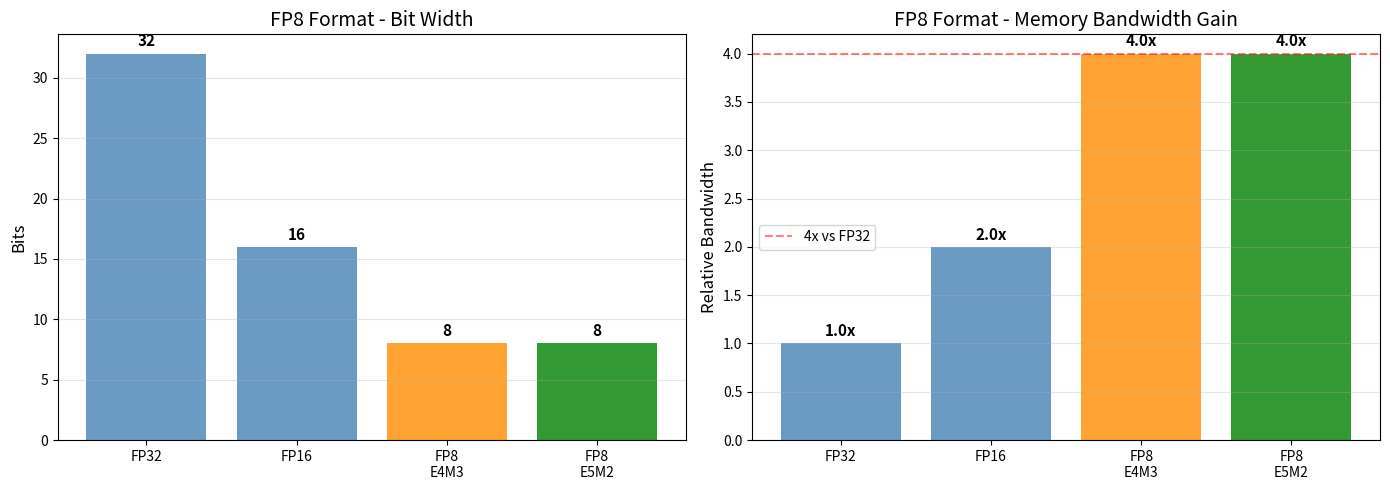

This chart was generated by the following Python code: (Note: this script raises an exception after producing the figure.)
#!/usr/bin/env python3
"""
FP8/FP4/FP6 Precision Chart Generator
======================================
Generates charts for low-precision format research.

Usage:
    python plot_fp_precision.py

Output:
    NVIDIA_GPU/sm_120/fp8/data/fp8_comparison.png
    NVIDIA_GPU/sm_120/fp8/data/memory_reduction.png
    NVIDIA_GPU/sm_120/fp4_fp6/data/fp4_fp6_comparison.png
    NVIDIA_GPU/sm_120/fp4_fp6/data/precision_tradeoff.png
"""

import matplotlib.pyplot as plt
import numpy as np
import os

# FP8 Format Comparison
# Format: (format, bits, relative_bandwidth, use_case)
fp8_data = [
    ("FP32", 32, 1.0, "Baseline"),
    ("FP16", 16, 2.0, "High precision"),
    ("FP8\nE4M3", 8, 4.0, "Weights+Activations"),
    ("FP8\nE5M2", 8, 4.0, "Gradients/High DR"),
]

# FP8 vs FP16 Performance (TFLOPS scaling)
# Format: (format, tflops_relative)
fp8_tflops = [
    ("FP32\n(Baseline)", 1.0),
    ("TF32", 8.0),
    ("FP16\n(Tensor)", 16.0),
    ("FP8\nE4M3", 32.0),
    ("FP8\nE5M2", 32.0),
]

# FP4/FP6 Format Comparison
# Format: (format, bits, memory_reduction, relative_tflops)
fp4_fp6_data = [
    ("FP32", 32, 1.0, 1.0),
    ("FP16", 16, 2.0, 16.0),
    ("FP8", 8, 4.0, 32.0),
    ("FP6\ne2m3", 6, 5.3, 40.0),
    ("FP6\ne3m2", 6, 5.3, 38.0),
    ("FP4\ne2m1", 4, 8.0, 48.0),
]

# Memory Reduction Factor (vs FP16)
# Format: (format, reduction_factor, description)
memory_reduction = [
    ("FP32", 0.5, "Baseline"),
    ("FP16", 1.0, "Reference"),
    ("FP8", 2.0, "4x vs FP32"),
    ("FP6\ne2m3", 2.67, "4x vs FP32"),
    ("FP6\ne3m2", 2.67, "4x vs FP32"),
    ("FP4\ne2m1", 4.0, "8x vs FP32"),
]

# Precision Score (relative, higher = more precision)
# Format: (format, precision_score)
precision_scores = [
    ("FP32", 1.00),
    ("FP16", 0.50),
    ("FP8\nE4M3", 0.25),
    ("FP8\nE5M2", 0.20),
    ("FP6\ne2m3", 0.15),
    ("FP6\ne3m2", 0.12),
    ("FP4\ne2m1", 0.08),
]


def plot_fp8_comparison():
    """Plot FP8 format comparison."""
    formats = [d[0] for d in fp8_data]
    bits = [d[1] for d in fp8_data]
    bandwidth = [d[2] for d in fp8_data]

    fig, (ax1, ax2) = plt.subplots(1, 2, figsize=(14, 5))

    # Bits comparison
    colors = ['steelblue', 'steelblue', 'darkorange', 'green']
    bars1 = ax1.bar(formats, bits, color=colors, alpha=0.8)
    ax1.set_ylabel('Bits', fontsize=12)
    ax1.set_title('FP8 Format - Bit Width', fontsize=14)
    ax1.grid(True, alpha=0.3, axis='y')

    for bar, b in zip(bars1, bits):
        height = bar.get_height()
        ax1.annotate(f'{b}',
                     xy=(bar.get_x() + bar.get_width() / 2, height),
                     xytext=(0, 3), textcoords="offset points",
                     ha='center', va='bottom', fontsize=11, fontweight='bold')

    # Bandwidth improvement
    bars2 = ax2.bar(formats, bandwidth, color=colors, alpha=0.8)
    ax2.set_ylabel('Relative Bandwidth', fontsize=12)
    ax2.set_title('FP8 Format - Memory Bandwidth Gain', fontsize=14)
    ax2.grid(True, alpha=0.3, axis='y')
    ax2.axhline(y=4.0, color='red', linestyle='--', alpha=0.5, label='4x vs FP32')
    ax2.legend()

    for bar, bw in zip(bars2, bandwidth):
        height = bar.get_height()
        ax2.annotate(f'{bw:.1f}x',
                     xy=(bar.get_x() + bar.get_width() / 2, height),
                     xytext=(0, 3), textcoords="offset points",
                     ha='center', va='bottom', fontsize=11, fontweight='bold')

    plt.tight_layout()

    # Save
    output_dir = os.path.join(os.path.dirname(__file__), '..', 'NVIDIA_GPU', 'sm_120', 'fp8', 'data')
    os.makedirs(output_dir, exist_ok=True)
    output_path = os.path.join(output_dir, 'fp8_comparison.png')
    plt.savefig(output_path, dpi=150, bbox_inches='tight')
    print(f"Saved: {output_path}")

    # Save CSV
    csv_path = os.path.join(output_dir, 'fp8_comparison.csv')
    with open(csv_path, 'w') as f:
        f.write("format,bits,relative_bandwidth,use_case\n")
        for fmt, b, bw, uc in fp8_data:
            f.write(f"{fmt.replace(chr(10), ' ')},{b},{bw},{uc}\n")
    print(f"Saved: {csv_path}")

    plt.close()


def plot_memory_reduction():
    """Plot memory reduction factor across all precisions."""
    formats = [d[0] for d in memory_reduction]
    reduction = [d[1] for d in memory_reduction]

    fig, ax = plt.subplots(figsize=(10, 6))

    colors = ['steelblue', 'steelblue', 'darkorange', 'darkorange', 'darkorange', 'red']
    bars = ax.bar(formats, reduction, color=colors, alpha=0.8)

    ax.set_xlabel('Precision Format', fontsize=12)
    ax.set_ylabel('Memory Reduction Factor (vs FP32)', fontsize=12)
    ax.set_title('Memory Reduction by Precision Format - RTX 5080 (SM 12.0)', fontsize=14)
    ax.grid(True, alpha=0.3, axis='y')

    for bar, r in zip(bars, reduction):
        height = bar.get_height()
        ax.annotate(f'{r:.2f}x',
                   xy=(bar.get_x() + bar.get_width() / 2, height),
                   xytext=(0, 3), textcoords="offset points",
                   ha='center', va='bottom', fontsize=11, fontweight='bold')

    # Annotation for FP8
    ax.annotate('FP8: 4x reduction\nvs FP32',
               xy=(2, 4.0), xytext=(2.3, 5),
               fontsize=10,
               arrowprops=dict(arrowstyle='->', color='darkorange'),
               bbox=dict(boxstyle='round', facecolor='lightyellow', alpha=0.8))

    # Annotation for FP4
    ax.annotate('FP4: Max reduction\n8x vs FP32',
               xy=(5, 8.0), xytext=(4.2, 7),
               fontsize=10,
               arrowprops=dict(arrowstyle='->', color='red'),
               bbox=dict(boxstyle='round', facecolor='lightyellow', alpha=0.8))

    plt.tight_layout()

    # Save
    output_dir = os.path.join(os.path.dirname(__file__), '..', 'NVIDIA_GPU', 'sm_120', 'fp8', 'data')
    output_path = os.path.join(output_dir, 'memory_reduction.png')
    plt.savefig(output_path, dpi=150, bbox_inches='tight')
    print(f"Saved: {output_path}")

    # Save CSV
    csv_path = os.path.join(output_dir, 'memory_reduction.csv')
    with open(csv_path, 'w') as f:
        f.write("format,reduction_factor,description\n")
        for fmt, r, desc in memory_reduction:
            f.write(f"{fmt.replace(chr(10), ' ')},{r},{desc}\n")
    print(f"Saved: {csv_path}")

    plt.close()


def plot_fp4_fp6_comparison():
    """Plot FP4/FP6 format comparison."""
    formats = [d[0] for d in fp4_fp6_data]
    bits = [d[1] for d in fp4_fp6_data]
    tflops_rel = [d[3] for d in fp4_fp6_data]

    fig, (ax1, ax2) = plt.subplots(1, 2, figsize=(14, 5))

    # Bits comparison
    colors = ['steelblue', 'steelblue', 'steelblue', 'darkorange', 'orange', 'red']
    bars1 = ax1.bar(formats, bits, color=colors, alpha=0.8)
    ax1.set_ylabel('Bits', fontsize=12)
    ax1.set_title('FP4/FP6 Format - Bit Width', fontsize=14)
    ax1.grid(True, alpha=0.3, axis='y')

    for bar, b in zip(bars1, bits):
        height = bar.get_height()
        ax1.annotate(f'{b}',
                     xy=(bar.get_x() + bar.get_width() / 2, height),
                     xytext=(0, 3), textcoords="offset points",
                     ha='center', va='bottom', fontsize=11, fontweight='bold')

    # Relative TFLOPS
    bars2 = ax2.bar(formats, tflops_rel, color=colors, alpha=0.8)
    ax2.set_ylabel('Relative TFLOPS', fontsize=12)
    ax2.set_title('FP4/FP6 - Relative Compute Throughput', fontsize=14)
    ax2.grid(True, alpha=0.3, axis='y')

    for bar, t in zip(bars2, tflops_rel):
        height = bar.get_height()
        ax2.annotate(f'{t:.0f}x',
                     xy=(bar.get_x() + bar.get_width() / 2, height),
                     xytext=(0, 3), textcoords="offset points",
                     ha='center', va='bottom', fontsize=11, fontweight='bold')

    plt.tight_layout()

    # Save
    output_dir = os.path.join(os.path.dirname(__file__), '..', 'NVIDIA_GPU', 'sm_120', 'fp4_fp6', 'data')
    os.makedirs(output_dir, exist_ok=True)
    output_path = os.path.join(output_dir, 'fp4_fp6_comparison.png')
    plt.savefig(output_path, dpi=150, bbox_inches='tight')
    print(f"Saved: {output_path}")

    # Save CSV
    csv_path = os.path.join(output_dir, 'fp4_fp6_comparison.csv')
    with open(csv_path, 'w') as f:
        f.write("format,bits,memory_reduction,relative_tflops\n")
        for fmt, b, mr, rt in fp4_fp6_data:
            f.write(f"{fmt.replace(chr(10), ' ')},{b},{mr},{rt}\n")
    print(f"Saved: {csv_path}")

    plt.close()


def plot_precision_tradeoff():
    """Plot precision vs memory reduction tradeoff."""
    formats = [d[0] for d in precision_scores]
    precision = [d[1] for d in precision_scores]

    fig, ax = plt.subplots(figsize=(12, 6))

    colors = ['steelblue', 'steelblue', 'darkorange', 'green', 'orange', 'orange', 'red']
    bars = ax.bar(formats, precision, color=colors, alpha=0.8)

    ax.set_xlabel('Precision Format', fontsize=12)
    ax.set_ylabel('Relative Precision Score', fontsize=12)
    ax.set_title('Precision vs Memory Reduction Tradeoff - RTX 5080 (SM 12.0)', fontsize=14)
    ax.grid(True, alpha=0.3, axis='y')

    for bar, p in zip(bars, precision):
        height = bar.get_height()
        ax.annotate(f'{p:.2f}',
                   xy=(bar.get_x() + bar.get_width() / 2, height),
                   xytext=(0, 3), textcoords="offset points",
                   ha='center', va='bottom', fontsize=11, fontweight='bold')

    # FP8 zone
    ax.axvspan(2.5, 3.5, alpha=0.2, color='orange', label='FP8 Zone (4x reduction)')
    ax.legend()

    # FP4 zone
    ax.axvspan(5.5, 6.5, alpha=0.2, color='red', label='FP4 Zone (8x reduction)')
    ax.legend()

    plt.tight_layout()

    # Save
    output_dir = os.path.join(os.path.dirname(__file__), '..', 'NVIDIA_GPU', 'sm_120', 'fp4_fp6', 'data')
    output_path = os.path.join(output_dir, 'precision_tradeoff.png')
    plt.savefig(output_path, dpi=150, bbox_inches='tight')
    print(f"Saved: {output_path}")

    # Save CSV
    csv_path = os.path.join(output_dir, 'precision_tradeoff.csv')
    with open(csv_path, 'w') as f:
        f.write("format,precision_score\n")
        for fmt, p in precision_scores:
            f.write(f"{fmt.replace(chr(10), ' ')},{p}\n")
    print(f"Saved: {csv_path}")

    plt.close()


if __name__ == '__main__':
    print("Generating FP8/FP4/FP6 Precision Charts...")
    print("=" * 50)
    plot_fp8_comparison()
    print()
    plot_memory_reduction()
    print()
    plot_fp4_fp6_comparison()
    print()
    plot_precision_tradeoff()
    print()
    print("Done! Charts saved to NVIDIA_GPU/sm_120/{fp8,fp4_fp6}/data/")
